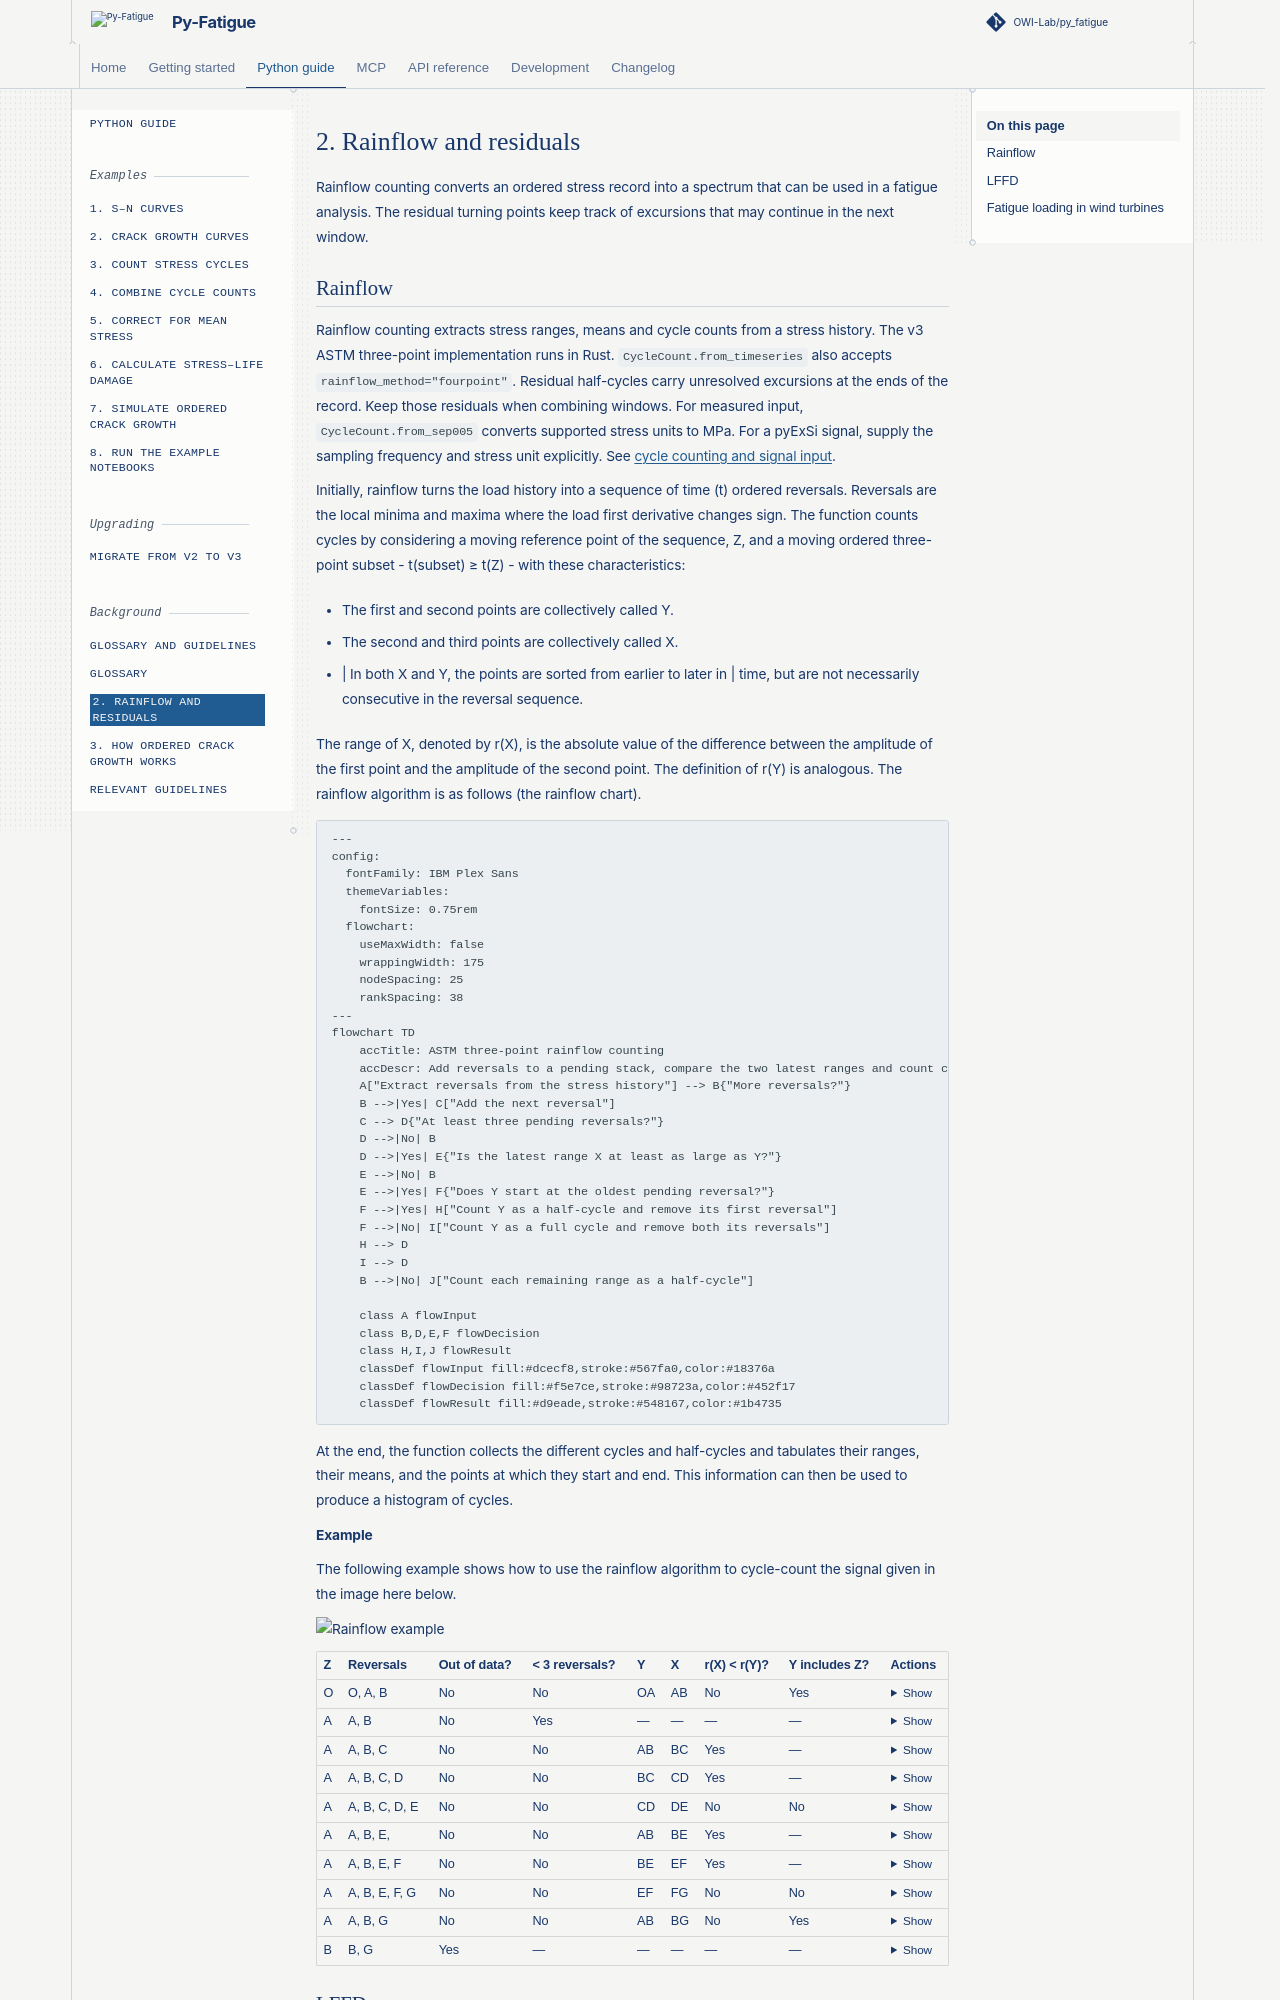

repository: OWI-Lab/py_fatigue · page: 3.0.1/user/additional/02-rainflow-and-residuals.html · generator: sphinx

# 2. Rainflow and residuals

Rainflow counting converts an ordered stress record into a spectrum that
can be used in a fatigue analysis. The residual turning points keep track
of excursions that may continue in the next window.
